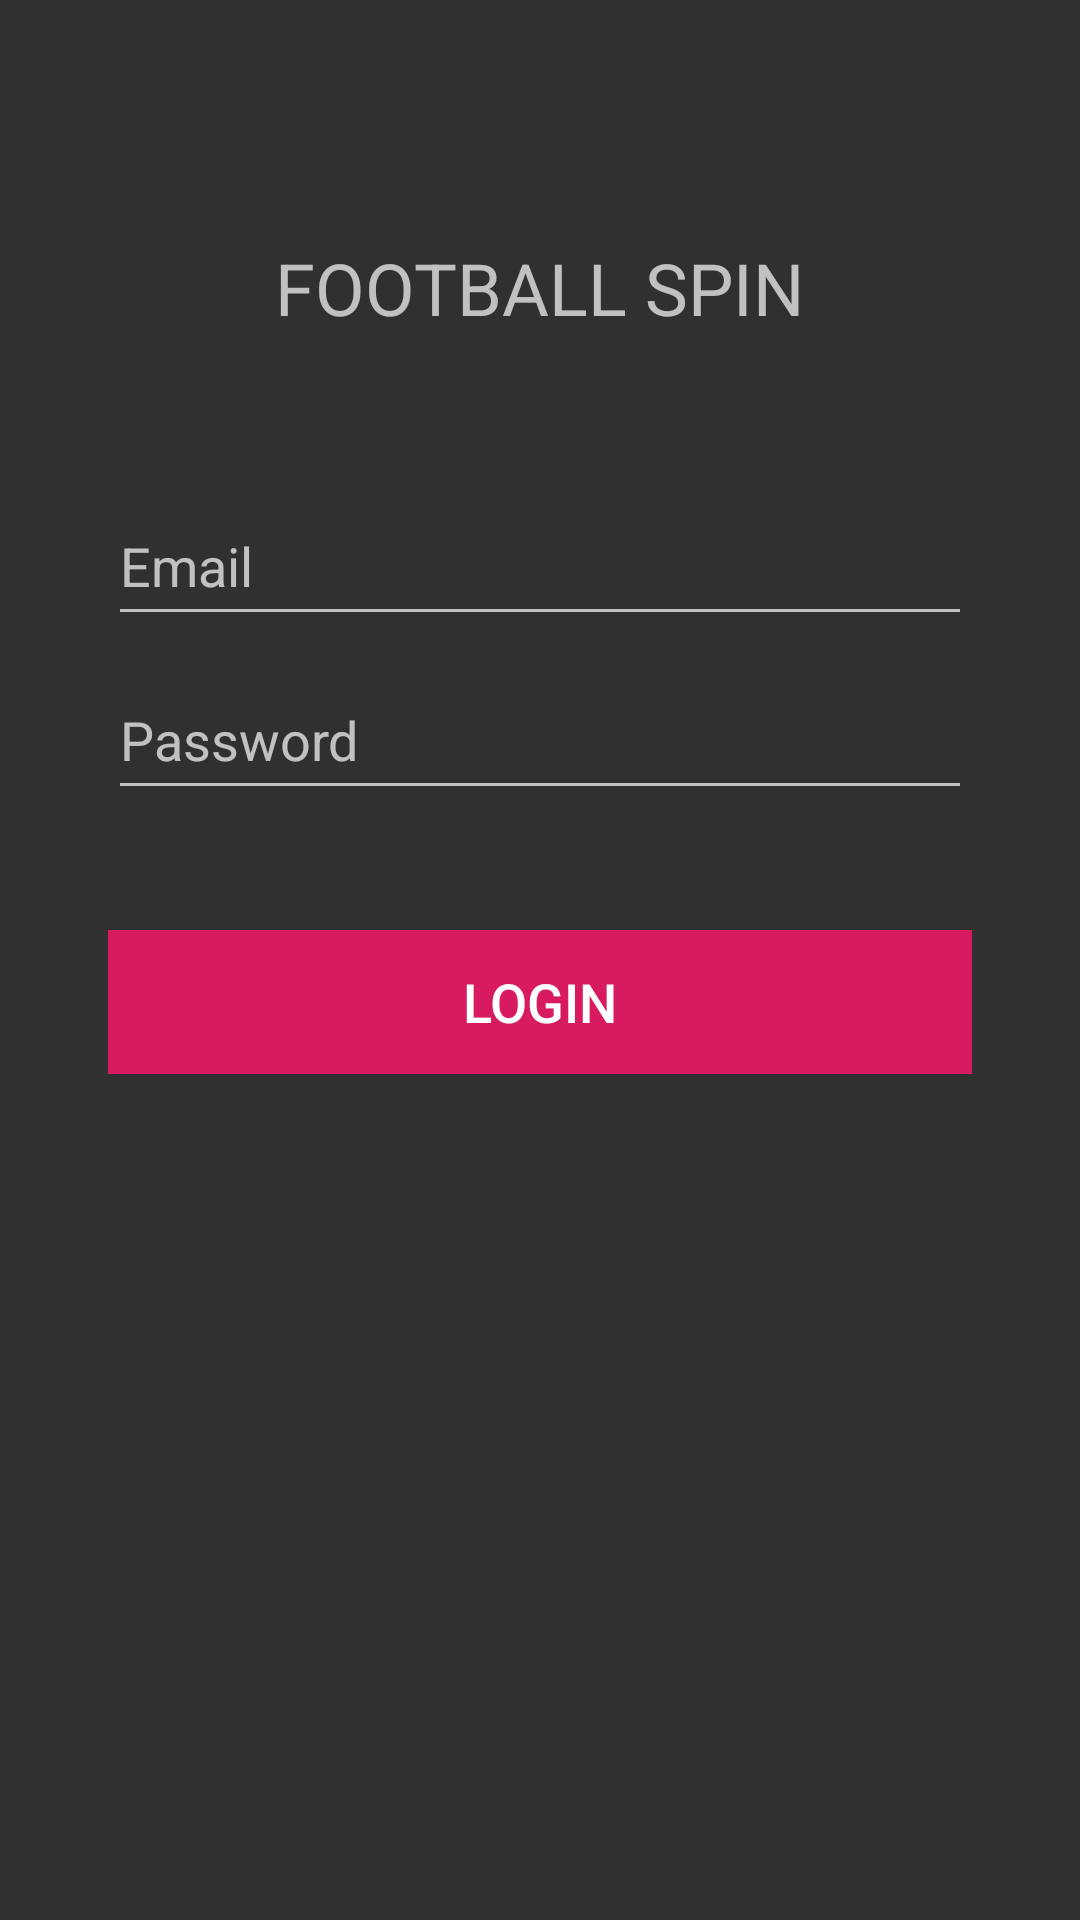

Write the Android layout XML for this screen, with the resource values it uses.
<!-- AndroidManifest.xml: application theme AppTheme -->
<!-- res/layout/activity_login.xml -->
<?xml version="1.0" encoding="utf-8"?>
<RelativeLayout xmlns:android="http://schemas.android.com/apk/res/android"
                xmlns:app="http://schemas.android.com/apk/res-auto"
                android:layout_width="match_parent"
                android:layout_height="match_parent">
    <LinearLayout
            android:id="@+id/section_login"
            android:layout_width="match_parent"
            android:layout_height="wrap_content"
            android:layout_marginLeft="16dp"
            android:layout_marginRight="16dp"
            android:layout_centerInParent="true"
            android:orientation="vertical">

        <LinearLayout
                android:layout_width="match_parent"
                android:layout_height="wrap_content"
                android:layout_gravity="center"
                android:layout_marginLeft="20dp"
                android:layout_marginRight="20dp"
                android:layout_marginBottom="40dp"
                android:orientation="vertical">

            <EditText
                    android:id="@+id/edtEmail"
                    android:layout_width="match_parent"
                      android:layout_height="50dp"
                      android:hint="@string/email"
                      android:layout_marginBottom="8dp"/>

            <EditText
                    android:id="@+id/edtPassword"
                    android:layout_width="match_parent"
                      android:layout_height="50dp"
                      android:hint="@string/password"/>

            <Button
                    android:id="@+id/btnServerLogin"
                    android:layout_width="match_parent"
                    android:layout_height="wrap_content"
                    android:layout_gravity="center"
                    android:layout_marginTop="40dp"
                    android:padding="10dp"
                    android:background="@color/colorAccent"
                    android:text="@string/login"
                    android:textSize="18sp"/>
        </LinearLayout>

        <LinearLayout
                android:layout_width="wrap_content"
                android:layout_height="wrap_content"
                android:layout_gravity="bottom|center"
                android:layout_marginBottom="40dp"
                android:orientation="horizontal">

            <ImageButton
                    android:id="@+id/ib_google_login"
                    android:layout_width="40dp"
                    android:layout_height="40dp"
                    android:background="@color/transparent"
                    android:scaleType="centerCrop"
                    app:srcCompat="@drawable/ic_google_plus"/>

            <ImageButton
                    android:id="@+id/ib_fb_login"
                    android:layout_width="40dp"
                    android:layout_height="40dp"
                    android:layout_marginLeft="24dp"
                    android:background="@color/transparent"
                    android:scaleType="centerCrop"
                    app:srcCompat="@drawable/ic_facebook"/>
        </LinearLayout>
    </LinearLayout>

    <TextView
            android:layout_width="wrap_content"
            android:layout_height="wrap_content"
            android:text="@string/app_name"
            android:layout_above="@id/section_login"
            android:layout_marginBottom="50dp"
            android:layout_centerHorizontal="true"
            android:textAllCaps="true"
            android:textSize="24sp"/>
</RelativeLayout>
<!-- resources referenced by this layout -->
<resources>
  <color name="colorAccent">#D81B60</color>
  <color name="transparent">#00000000</color>
  <string name="app_name">Football Spin</string>
  <string name="email">Email</string>
  <string name="login">Login</string>
  <string name="password">Password</string>
  <style name="AppTheme" parent="Theme.AppCompat.Light.NoActionBar">
          <item name="colorPrimary">@color/colorPrimary</item>
          <item name="colorPrimaryDark">@color/colorPrimaryDark</item>
          <item name="colorAccent">@color/colorAccent</item>
          <item name="android:textColor">@color/default_text_color</item>
          <item name="android:textSize">16sp</item>
          <item name="android:windowBackground">@color/white</item>
          <item name="android:windowContentOverlay">@null</item>
          <item name="android:windowTranslucentStatus">true</item>
          <item name="android:windowTranslucentNavigation">true</item>
      </style>
  <color name="colorPrimary">#008577</color>
  <color name="colorPrimaryDark">#00574B</color>
  <color name="default_text_color">#DDDDDD</color>
  <color name="white">#FFFFFF</color>
</resources>
